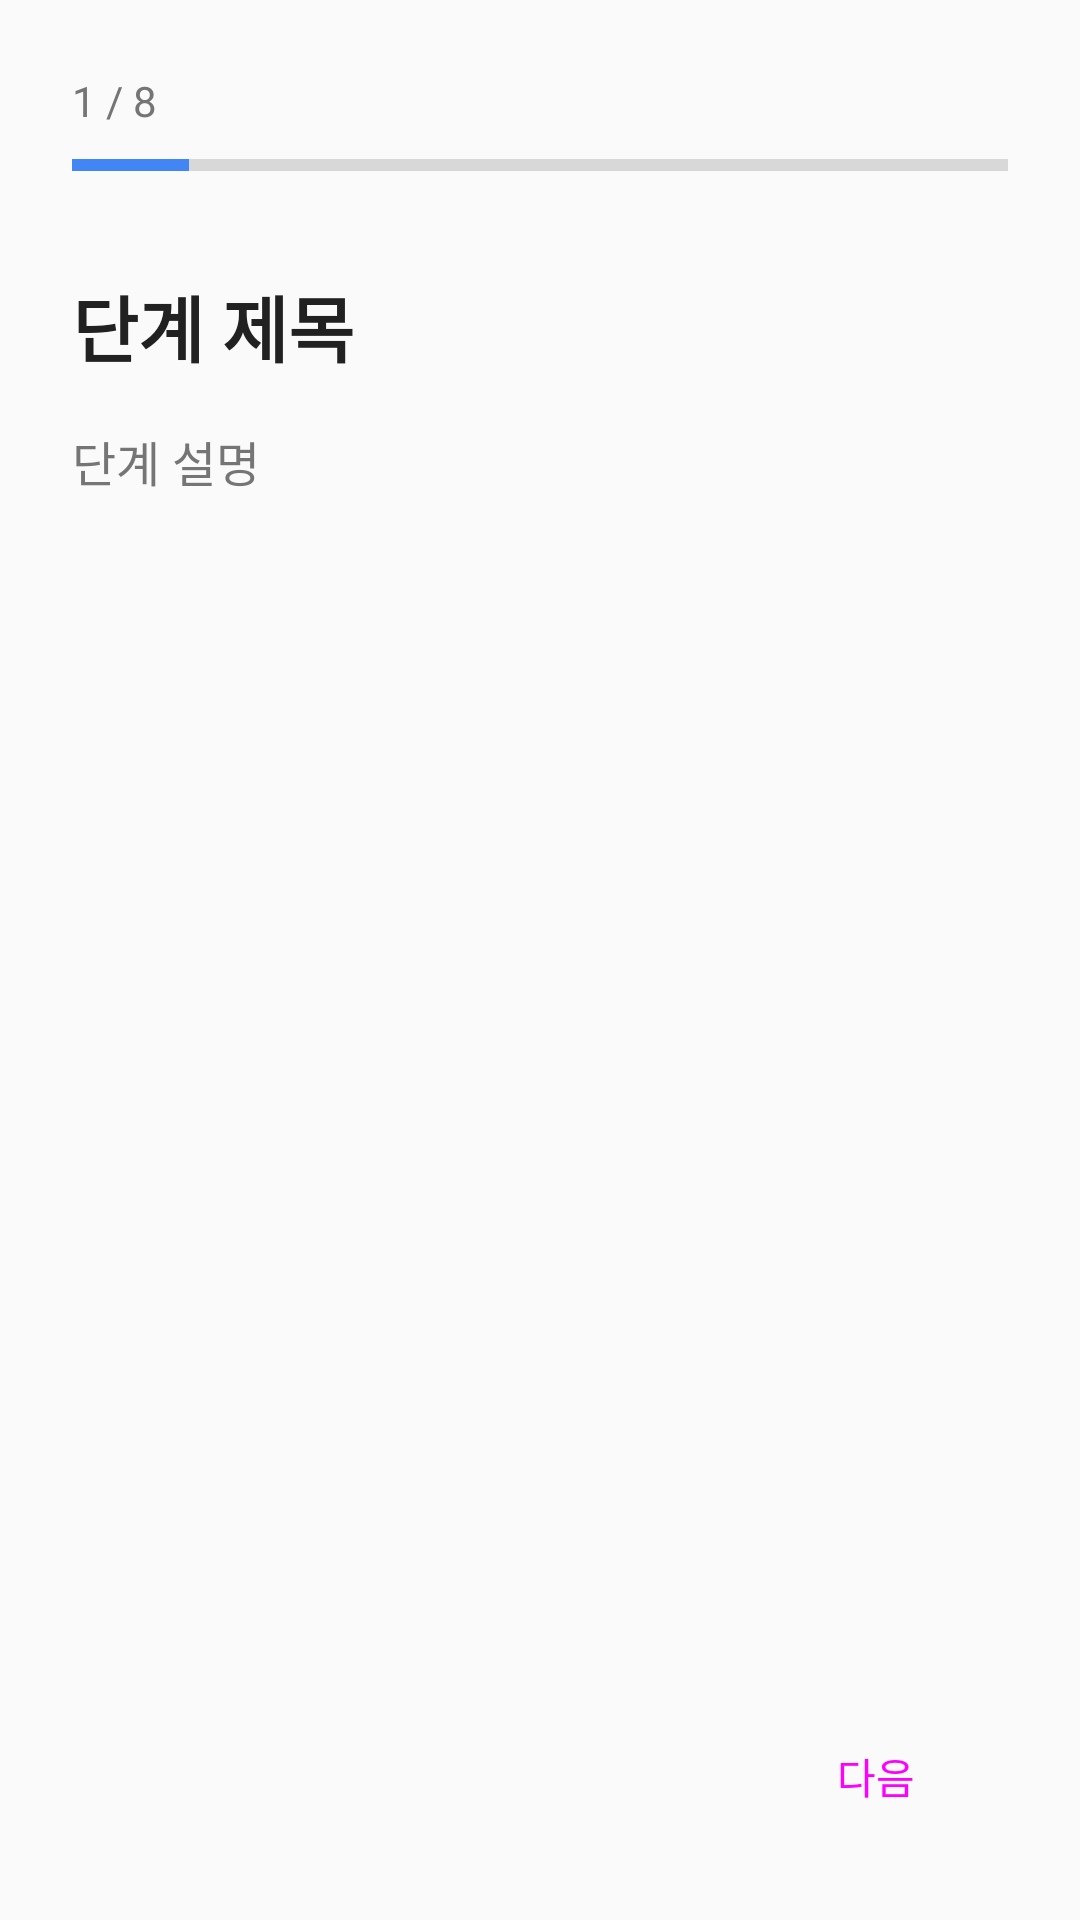

This screen was rendered from an Android layout file. Write that file and the resources it references.
<!-- AndroidManifest.xml: activity theme Theme.OppoCTS -->
<!-- res/layout/activity_setup_wizard.xml -->
<?xml version="1.0" encoding="utf-8"?>
<LinearLayout xmlns:android="http://schemas.android.com/apk/res/android"
    android:layout_width="match_parent"
    android:layout_height="match_parent"
    android:orientation="vertical"
    android:padding="24dp"
    android:background="@color/background_light">

    
    <LinearLayout
        android:layout_width="match_parent"
        android:layout_height="wrap_content"
        android:orientation="horizontal"
        android:gravity="center_vertical"
        android:layout_marginBottom="8dp">

        <TextView
            android:id="@+id/tv_step_number"
            android:layout_width="wrap_content"
            android:layout_height="wrap_content"
            android:text="1 / 8"
            android:textSize="14sp"
            android:textColor="@color/text_secondary_light" />
    </LinearLayout>

    <ProgressBar
        android:id="@+id/progress_bar"
        style="?android:attr/progressBarStyleHorizontal"
        android:layout_width="match_parent"
        android:layout_height="8dp"
        android:max="8"
        android:progress="1"
        android:progressTint="@color/primary"
        android:progressBackgroundTint="@color/text_secondary_light"
        android:layout_marginBottom="32dp" />

    
    <ScrollView
        android:layout_width="match_parent"
        android:layout_height="0dp"
        android:layout_weight="1"
        android:fillViewport="true"
        android:layout_marginBottom="16dp">

        <LinearLayout
            android:layout_width="match_parent"
            android:layout_height="wrap_content"
            android:orientation="vertical">

            <TextView
                android:id="@+id/tv_step_title"
                android:layout_width="match_parent"
                android:layout_height="wrap_content"
                android:text="단계 제목"
                android:textSize="24sp"
                android:textStyle="bold"
                android:textColor="@color/text_primary_light"
                android:layout_marginBottom="16dp" />

            <TextView
                android:id="@+id/tv_step_description"
                android:layout_width="match_parent"
                android:layout_height="wrap_content"
                android:text="단계 설명"
                android:textSize="16sp"
                android:textColor="@color/text_secondary_light"
                android:lineSpacingMultiplier="1.4"
                android:layout_marginBottom="24dp" />

            
            <Button
                android:id="@+id/btn_action"
                style="@style/Widget.Material3.Button.TonalButton"
                android:layout_width="match_parent"
                android:layout_height="48dp"
                android:text="확인"
                android:visibility="gone"
                android:layout_marginBottom="16dp" />

            
            <LinearLayout
                android:id="@+id/status_container"
                android:layout_width="match_parent"
                android:layout_height="wrap_content"
                android:orientation="vertical"
                android:background="@drawable/status_background"
                android:padding="16dp"
                android:visibility="gone"
                android:layout_marginBottom="16dp">

                <TextView
                    android:id="@+id/tv_status"
                    android:layout_width="match_parent"
                    android:layout_height="wrap_content"
                    android:textSize="14sp"
                    android:textIsSelectable="true"
                    android:textColor="@color/text_primary_light" />
            </LinearLayout>

        </LinearLayout>
    </ScrollView>

    
    <LinearLayout
        android:layout_width="match_parent"
        android:layout_height="wrap_content"
        android:orientation="horizontal"
        android:gravity="center_vertical">

        <Button
            android:id="@+id/btn_back"
            style="@style/Widget.Material3.Button.TextButton"
            android:layout_width="wrap_content"
            android:layout_height="48dp"
            android:text="@string/btn_back"
            android:visibility="invisible" />

        <View
            android:layout_width="0dp"
            android:layout_height="0dp"
            android:layout_weight="1" />

        <Button
            android:id="@+id/btn_next"
            style="@style/Widget.Material3.Button"
            android:layout_width="wrap_content"
            android:layout_height="48dp"
            android:text="@string/btn_next" />
    </LinearLayout>

</LinearLayout>
<!-- resources referenced by this layout -->
<resources>
  <color name="background_light">#FAFAFA</color>
  <color name="primary">#4285F4</color>
  <color name="text_primary_light">#212121</color>
  <color name="text_secondary_light">#757575</color>
  <!-- drawable status_background (drawable) -->
  <?xml version="1.0" encoding="utf-8"?>
  <shape xmlns:android="http://schemas.android.com/apk/res/android"
      android:shape="rectangle">
      <solid android:color="#F0F0F0" />
      <corners android:radius="12dp" />
      <stroke
          android:width="1dp"
          android:color="#E0E0E0" />
  </shape>
  <string name="btn_back">이전</string>
  <string name="btn_next">다음</string>
  <style name="Theme.OppoCTS" parent="Theme.Material3.Light.NoActionBar">
          <item name="colorPrimary">@color/primary</item>
          <item name="colorPrimaryDark">@color/primary_dark</item>
          <item name="colorAccent">@color/accent</item>
          <item name="android:statusBarColor">@color/primary_dark</item>
          <item name="android:navigationBarColor">@color/surface_light</item>
          <item name="android:windowBackground">@color/background_light</item>
      </style>
  <color name="primary_dark">#3367D6</color>
  <color name="accent">#34A853</color>
  <color name="surface_light">#FFFFFF</color>
</resources>
